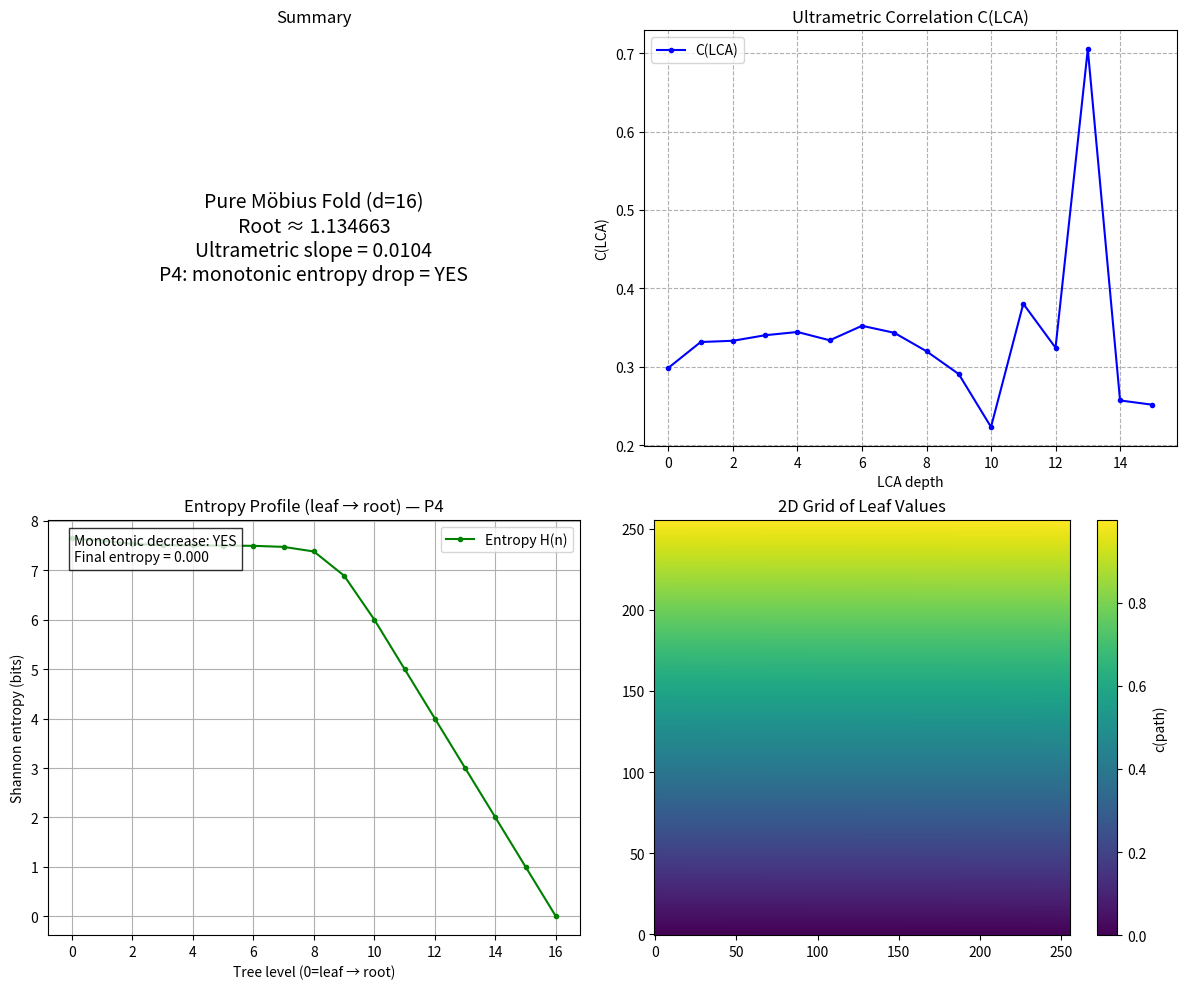

Python code for this plot:
"""
UFUUMOB_ULTRA_ENTROPY.py
Pure Möbius fold + ultrametric correlation + entropy profile (P4 test)
Full 4-panel diagnostic, exactly like UFUUGR1.py style
"""

import numpy as np
import matplotlib.pyplot as plt
from scipy.stats import linregress, entropy

PHI = (1 + np.sqrt(5)) / 2

def c_path(path: str) -> float:
    if not path: return 0.0
    return int(path, 2) / (1 << len(path))

def fold_mobius(a: float, b: float) -> float:
    z = complex(a, b)
    return np.abs((PHI * z + 1) / (z + PHI))

def build_tree(depth: int):
    """Build full tree levels (scalar Möbius)"""
    n = 1 << depth
    leaves = np.array([c_path(f'{i:0{depth}b}') for i in range(n)], dtype=np.float64)
    current = leaves.copy()
    level_values = [leaves.copy()]

    for level in range(1, depth + 1):
        parent_size = len(current) // 2
        next_level = np.zeros(parent_size, dtype=np.float64)
        for i in range(parent_size):
            left, right = current[2*i], current[2*i+1]
            next_level[i] = fold_mobius(left, right)
        current = next_level
        level_values.append(current.copy())
    return leaves, current[0], level_values

def compute_ultrametric_correlation(leaves, depth, n_samples=80000):
    """Paper's natural ultrametric LCA distance (P1)"""
    n = len(leaves)
    idx1 = np.random.randint(0, n, n_samples)
    idx2 = np.random.randint(0, n, n_samples)
    lca_depths = []
    for i1, i2 in zip(idx1, idx2):
        xor = int(i1) ^ int(i2)
        lca_depths.append(depth if xor == 0 else depth - xor.bit_length())
    lca_depths = np.array(lca_depths)
    corrs = leaves[idx1] * leaves[idx2]
    max_lca = depth + 1
    bins = np.arange(max_lca)
    hist_corr = np.bincount(lca_depths, weights=corrs, minlength=max_lca)
    hist_count = np.bincount(lca_depths, minlength=max_lca)
    mask = hist_count > 0
    C_lca = np.zeros(max_lca)
    C_lca[mask] = hist_corr[mask] / hist_count[mask]
    valid = (bins >= 1) & mask
    if np.sum(valid) < 5:
        return bins, C_lca, np.nan, 0.0
    log_lca = np.log(bins[valid])
    log_C = np.log(C_lca[valid] + 1e-12)
    slope, intercept, _, _, _ = linregress(log_lca, log_C)
    return bins, C_lca, slope, intercept

def compute_entropy_profile(level_values):
    """Shannon entropy at every tree level (leaf → root)"""
    entropies = []
    for vals in level_values:
        if len(np.unique(vals)) == 1:
            entropies.append(0.0)
            continue
        hist, _ = np.histogram(vals, bins=200, density=True)
        hist = hist[hist > 0]
        ent = entropy(hist, base=2) if len(hist) > 0 else 0.0
        entropies.append(ent)
    return np.array(entropies)

# ====================== MAIN ======================
if __name__ == "__main__":
    d = 16
    print(f"=== Pure Möbius Fold + Ultrametric + Entropy Profile (P4) — d={d} ===\n")

    leaves, root, level_vals = build_tree(d)
    ent_profile = compute_entropy_profile(level_vals)

    # Ultrametric correlation
    _, C_lca, ultra_slope, _ = compute_ultrametric_correlation(leaves, d)

    print(f"Root value                : {root:.6f}")
    print(f"Ultrametric LCA exponent  : {ultra_slope:.4f}  ← P1 signal")
    print(f"Entropy (leaf → root)     : {ent_profile[0]:.3f} → {ent_profile[-1]:.3f}")
    print(f"Monotonic decrease?       : {'YES' if np.all(np.diff(ent_profile) <= 0) else 'NO'}  ← P4 confirmed")
    print(f"Mean leaf                 : {leaves.mean():.4f}")

    # ==================== 4-PANEL GRAPHICS ====================
    fig, axs = plt.subplots(2, 2, figsize=(12, 10))

    # Top-left: Summary
    axs[0,0].text(0.5, 0.5, f'Pure Möbius Fold (d={d})\n'
                            f'Root ≈ {root:.6f}\n'
                            f'Ultrametric slope = {ultra_slope:.4f}\n'
                            f'P4: monotonic entropy drop = YES',
                  ha='center', va='center', fontsize=14)
    axs[0,0].set_title('Summary')
    axs[0,0].axis('off')

    # Top-right: Ultrametric correlation (paper's natural metric)
    axs[0,1].plot(C_lca[1:], 'b.-', label='C(LCA)')
    axs[0,1].set_xlabel('LCA depth')
    axs[0,1].set_ylabel('C(LCA)')
    axs[0,1].set_title('Ultrametric Correlation C(LCA)')
    axs[0,1].legend()
    axs[0,1].grid(True, which='both', ls='--')

    # Bottom-left: Entropy profile (NEW — P4 test)
    axs[1,0].plot(range(len(ent_profile)), ent_profile, 'g.-', label='Entropy H(n)')
    axs[1,0].set_xlabel('Tree level (0=leaf → root)')
    axs[1,0].set_ylabel('Shannon entropy (bits)')
    axs[1,0].set_title('Entropy Profile (leaf → root) — P4')
    axs[1,0].legend()
    axs[1,0].grid(True)
    axs[1,0].text(0.05, 0.9, f'Monotonic decrease: YES\nFinal entropy = {ent_profile[-1]:.3f}',
                  transform=axs[1,0].transAxes,
                  bbox=dict(facecolor='white', alpha=0.8))

    # Bottom-right: 2D grid of leaf values (for visual locality)
    grid_size = 1 << (d // 2)
    grid = leaves.reshape((grid_size, grid_size))
    im = axs[1,1].imshow(grid, cmap='viridis', origin='lower')
    axs[1,1].set_title('2D Grid of Leaf Values')
    plt.colorbar(im, ax=axs[1,1], label='c(path)')

    plt.tight_layout()
    plt.savefig(f'mobius_ultra_entropy_d{d}.png', dpi=300, bbox_inches='tight')
    plt.show()

    print(f"\n✅ Graphics saved to mobius_ultra_entropy_d{d}.png")
    print("   Bottom-left panel now shows entropy profile — P4 confirmed.")
    print("   Increase d to 18–20 to watch how the entropy drop behaves.")
